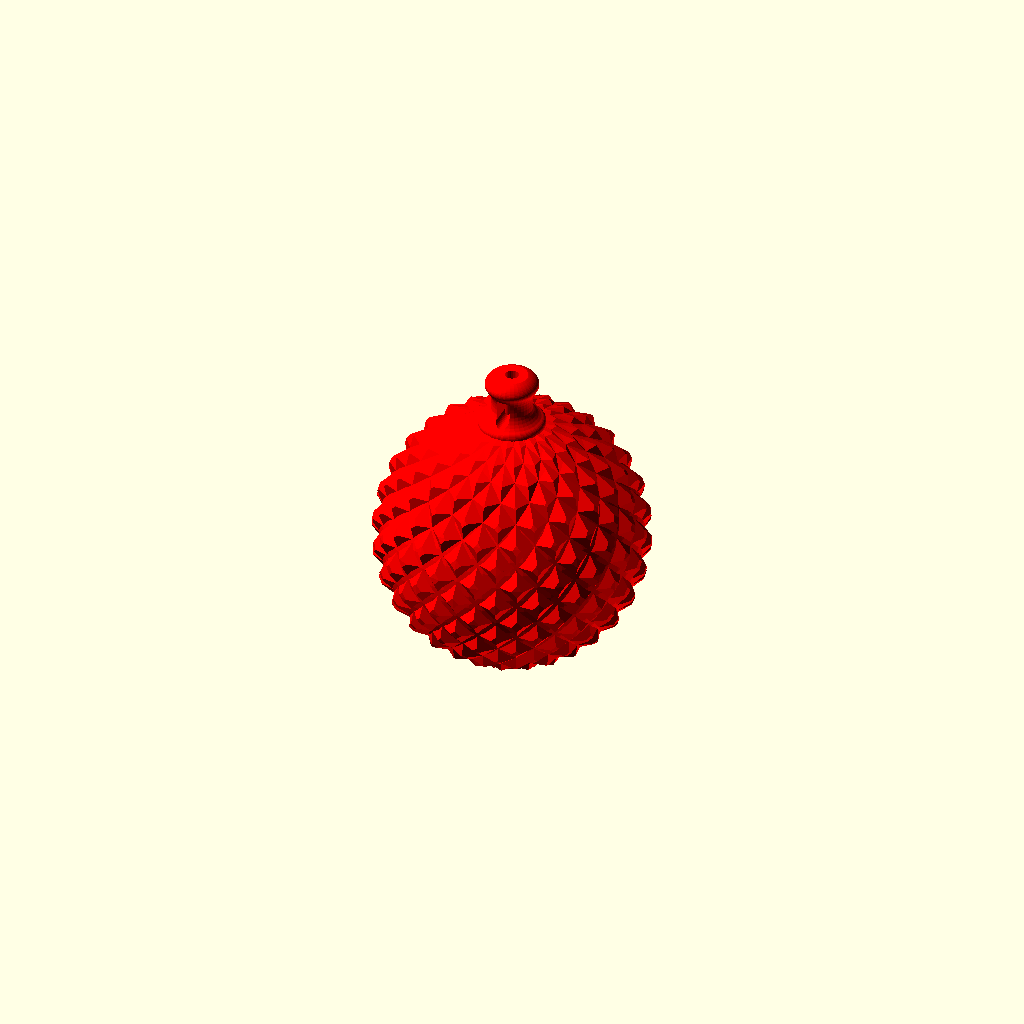
Cell 1: the model at its default parameters.
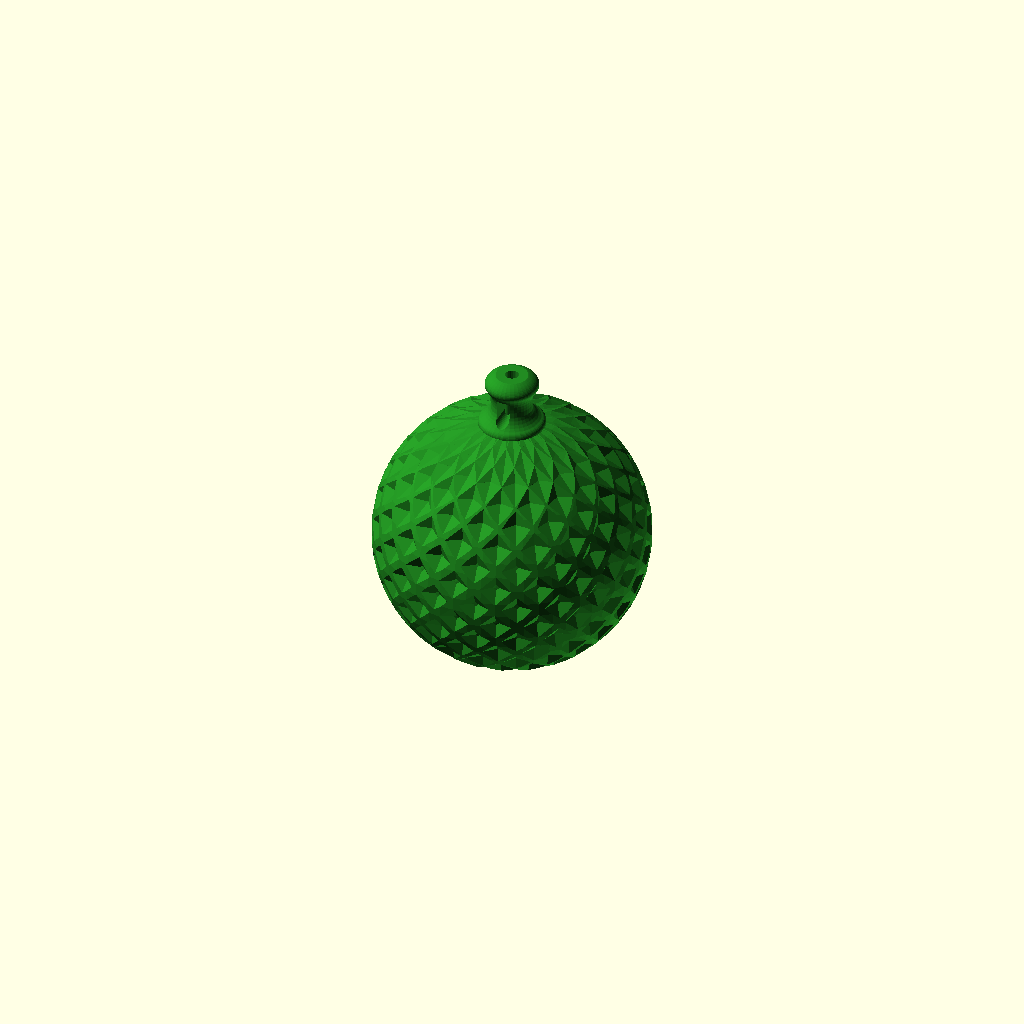
Cell 2: the same model with kugel = 2.
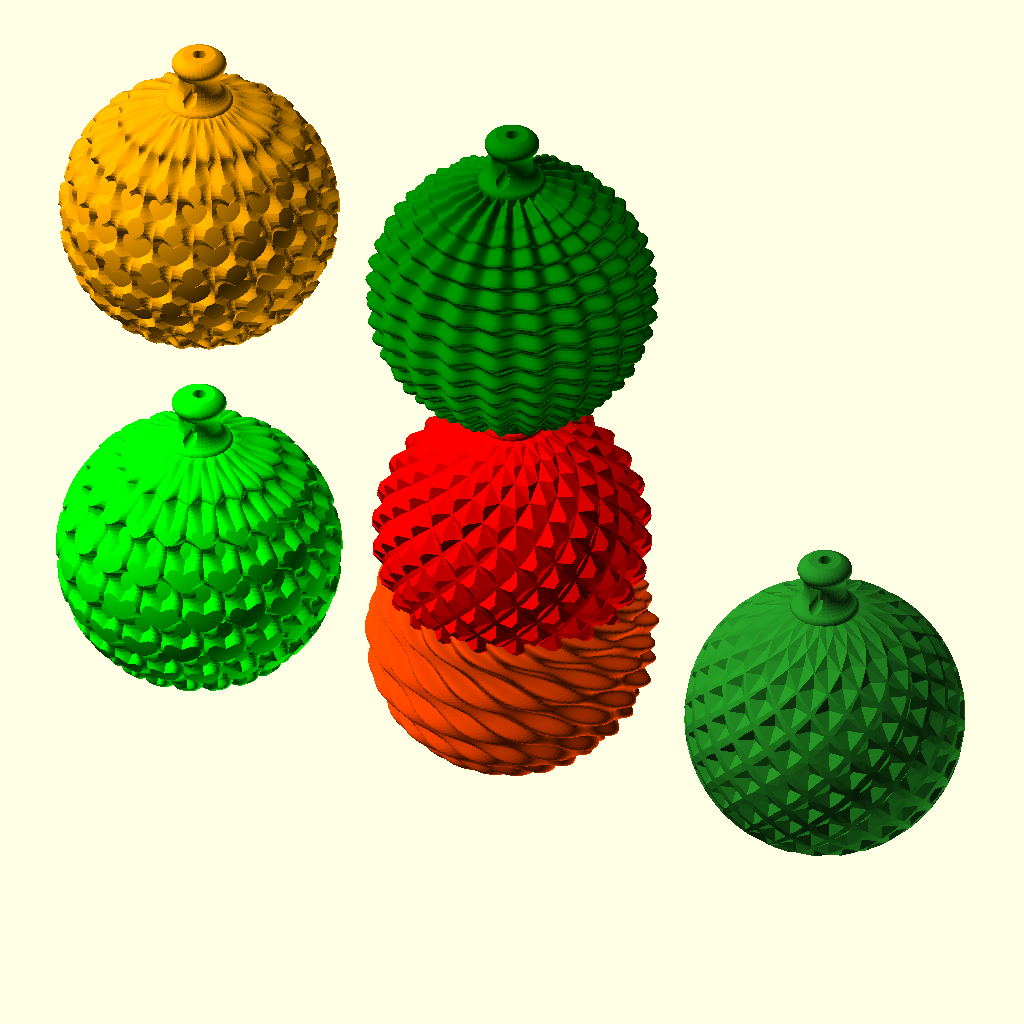
Cell 3 — all set to true, the other parameters unchanged.
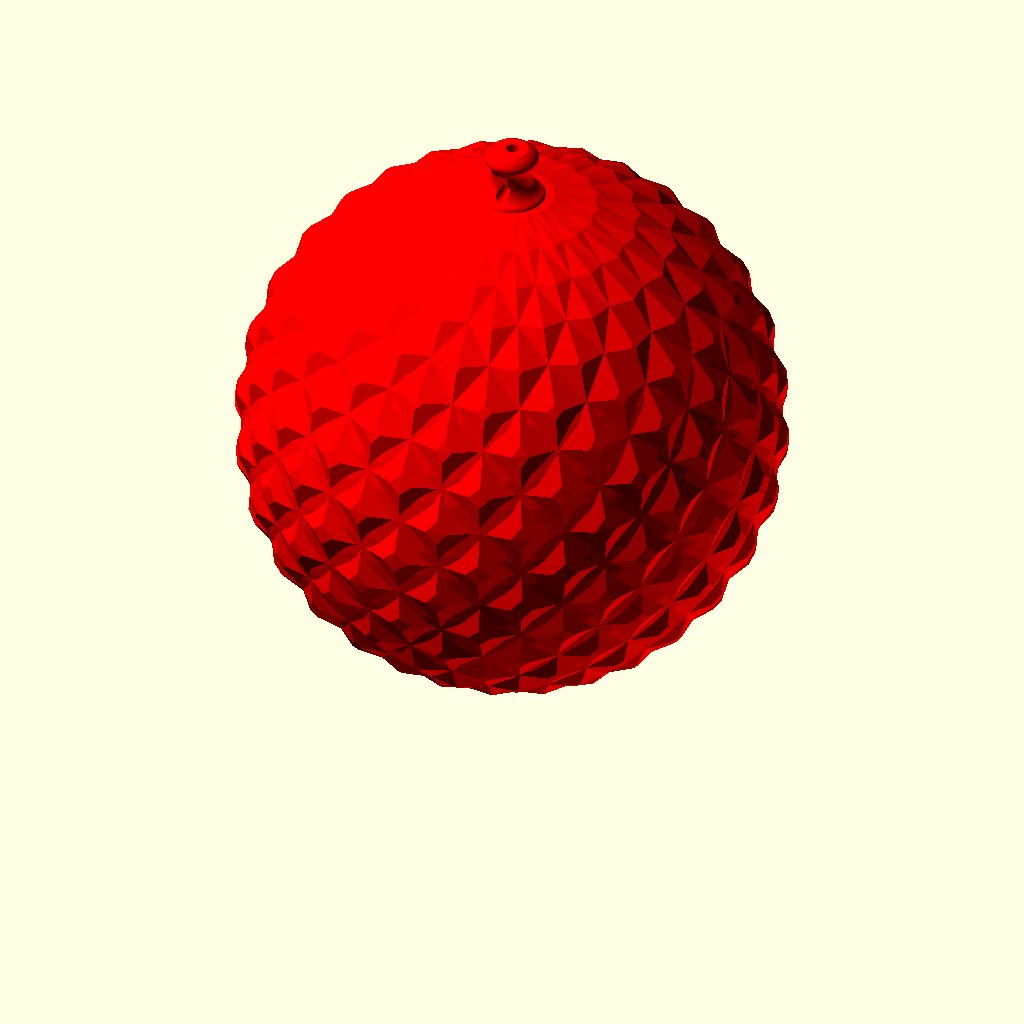
Cell 4: dia = 40 (everything else at default).
One fixed orthographic camera (rotation 55°, 0°, 25°; colour scheme Cornfield) for every cell.
The OpenSCAD source (Baubles/WaveSphere.scad):
/* scADVENT 202x - Baubles  by Ulrich Bär  license:CC0 
 https://creativecommons.org/publicdomain/zero/1.0/
 */
 
 /*[Baubles]*/
kugel=1;//[1:positivKnurl, 2:negative Knurl, 5:twisted, 6:waves, 3:Hearts impressed, 4:Hearts embossed ]
all=false;
dia=20;

Color(){
if(kugel==2||all)translate(kugel==2?[0,0,dia/2-1]:[25,0])
  Nubsi(dia/2-2)
  Dual(isect=0,sr=dia/2+.2,sr2=dia/2-.35)
  Sphere(r=dia/2,rz=dia/2,az=+0,twist=+1.00,a=0.5,centerDia=.01,f=20,f2=20.0,grad=360,grad2=180,fn=40,fny=20);
  
if(kugel==1||all)translate(kugel==1?[0,0,dia/2-1]:[25,0,30])
  Nubsi(dia/2-2)
  Dual(isect=1,sr=dia/2+.2,sr2=dia/2-.35)
  Sphere(r=dia/2,rz=dia/2,az=+0,twist=+1.00,a=0.5,centerDia=.01,f=20,f2=20.0,grad=360,grad2=180,fn=40,fny=20);    


if(kugel==4||all)translate([-25,0])
  Nubsi()
  Dual(isect=0,rot=0*4.5,sr=10.4,sr2=9.7,fn=360)
  Sphere(r=10,rz=10,az=+0,twist=+0.50,a=0.5,centerDia=.05,f=20,f2=20.0,grad=360,grad2=180,fn=360,fny=120);
  
if(kugel==3||all)translate([-25,0,30])
  Nubsi()
  Dual(isect=1,rot=-2*4.5,sr=10.2,sr2=9.6,fn=360)
  Sphere(r=10,rz=10,az=+0,twist=+0.50,a=0.5,centerDia=.05,f=20,f2=20.0,grad=360,grad2=180,fn=360,fny=120);
    
if(kugel==5||all) translate([0,0])
  Nubsi(z=8.2)
  Sphere(r=10,rz=10,az=0.3,twist=+2,a=0.35,centerDia=.01,f=20,f2=20.0,grad=360,grad2=180,fn=360,fny=180);
  
if(kugel==6||all)translate([0,0,30])
  Nubsi(z=8.2)
  Sphere(r=10,rz=10,az=0.3,twist=0,a=0.35,centerDia=.01,f=20,f2=40.0,grad=360,grad2=180,fn=360,fny=180);    

}


function RotLangL(rot=0,l=10,lz,e)=[sin(rot)*cos(e)*l,cos(rot)*cos(e)*l,sin(e)*(is_undef(lz)?l:lz)];


module Sphere(r=10,rz=10,az=+0.3,twist=+1.00,a=0.5,centerDia=0.01,f=20,f2=20.0,grad=360,grad2=179,fn=40,fny=20){
rz=is_undef(rz)?r:rz;
  
points=[for(e=[0:fny+0],rot=[0:fn+0])
  RotLangL(rot=grad/(fn+0)*rot+twist*e*grad2/fny,
    l=r+a*(sin(e*grad2/fny*f2)+cos((rot)*grad/(fn+0)*f)),
    e=-grad2/2+grad2/fny*e,lz=rz+az*cos(rot*grad/(fn+0)*f))//
+RotLangL(rot=grad/(fn+0)*rot+grad2/fny*twist*e,l=centerDia/2,e=0)
];

faces=[for(i=[0:len(points)-fn -3])[i,i+1,i+2+fn,i+fn+1]];
    faces2=[[for(i=[fn-1:-1:+0])i],[for(i=[len(points)-fn:len(points)-1])i]];

polyhedron(points,concat(faces2,faces),convexity=15);
}


module Dual(isect=0,sr,sr2,rot=0,fn=60){
    
 if (isect){ intersection(){
  children();
  rotate(rot) mirror([1,0,0])children();
 if(sr)  sphere(sr,$fn=fn);
  }
 if(sr2) sphere(sr2,$fn=fn);   
 }
else intersection(){
    union(){
      children();
      rotate(rot) mirror([1,0,0])children();  
      if(sr2)sphere(sr2,$fn=fn);  
    }
  if(sr)sphere(sr,$fn=fn);
}

 
}


module Color(){
  
  for(i=[0:$children-1])
    color(palette[i%len(palette)])
       children(i);
    
  palette=[
  "ForestGreen",
  "red",
  "lime",
  "orange",
  "orangeRed",
  "green"
  ];

}

//!Nubsi(10)sphere(1);

module Nubsi(z=7.9){//Hanger
  $fn=36;
    children();
    translate([0,0,-z -2.5])cylinder(15,d=5);//Base
    translate([0,0,z])rotate(-90) difference(){
        rotate_extrude()intersection(){
          offset(.5)offset(-.5)offset(-1.5)offset(1.5)union(){
            square([1.5,5]);
            translate([0,5])scale([1,0.5])circle(2);
            square([5,4],center=true);
          }
          translate([0, -50])square(100);
        }
    hull(){
      translate([1.5,0,3.5]) cube([3,1,1.5],true);
      translate([0,0,2.9])rotate([0,95])cylinder(10,d=1);
    }
        
    cylinder(20,d=1,$fn=24);
    translate([0,0,5.8])cylinder(5,d=10,$fn=6);    
    }
}
Parameter table extracted from the source (name, type, default, range or options):
kugel: number, default 1, options 1, 2, 5, 6, 3, 4
all: bool, default false
dia: number, default 20
